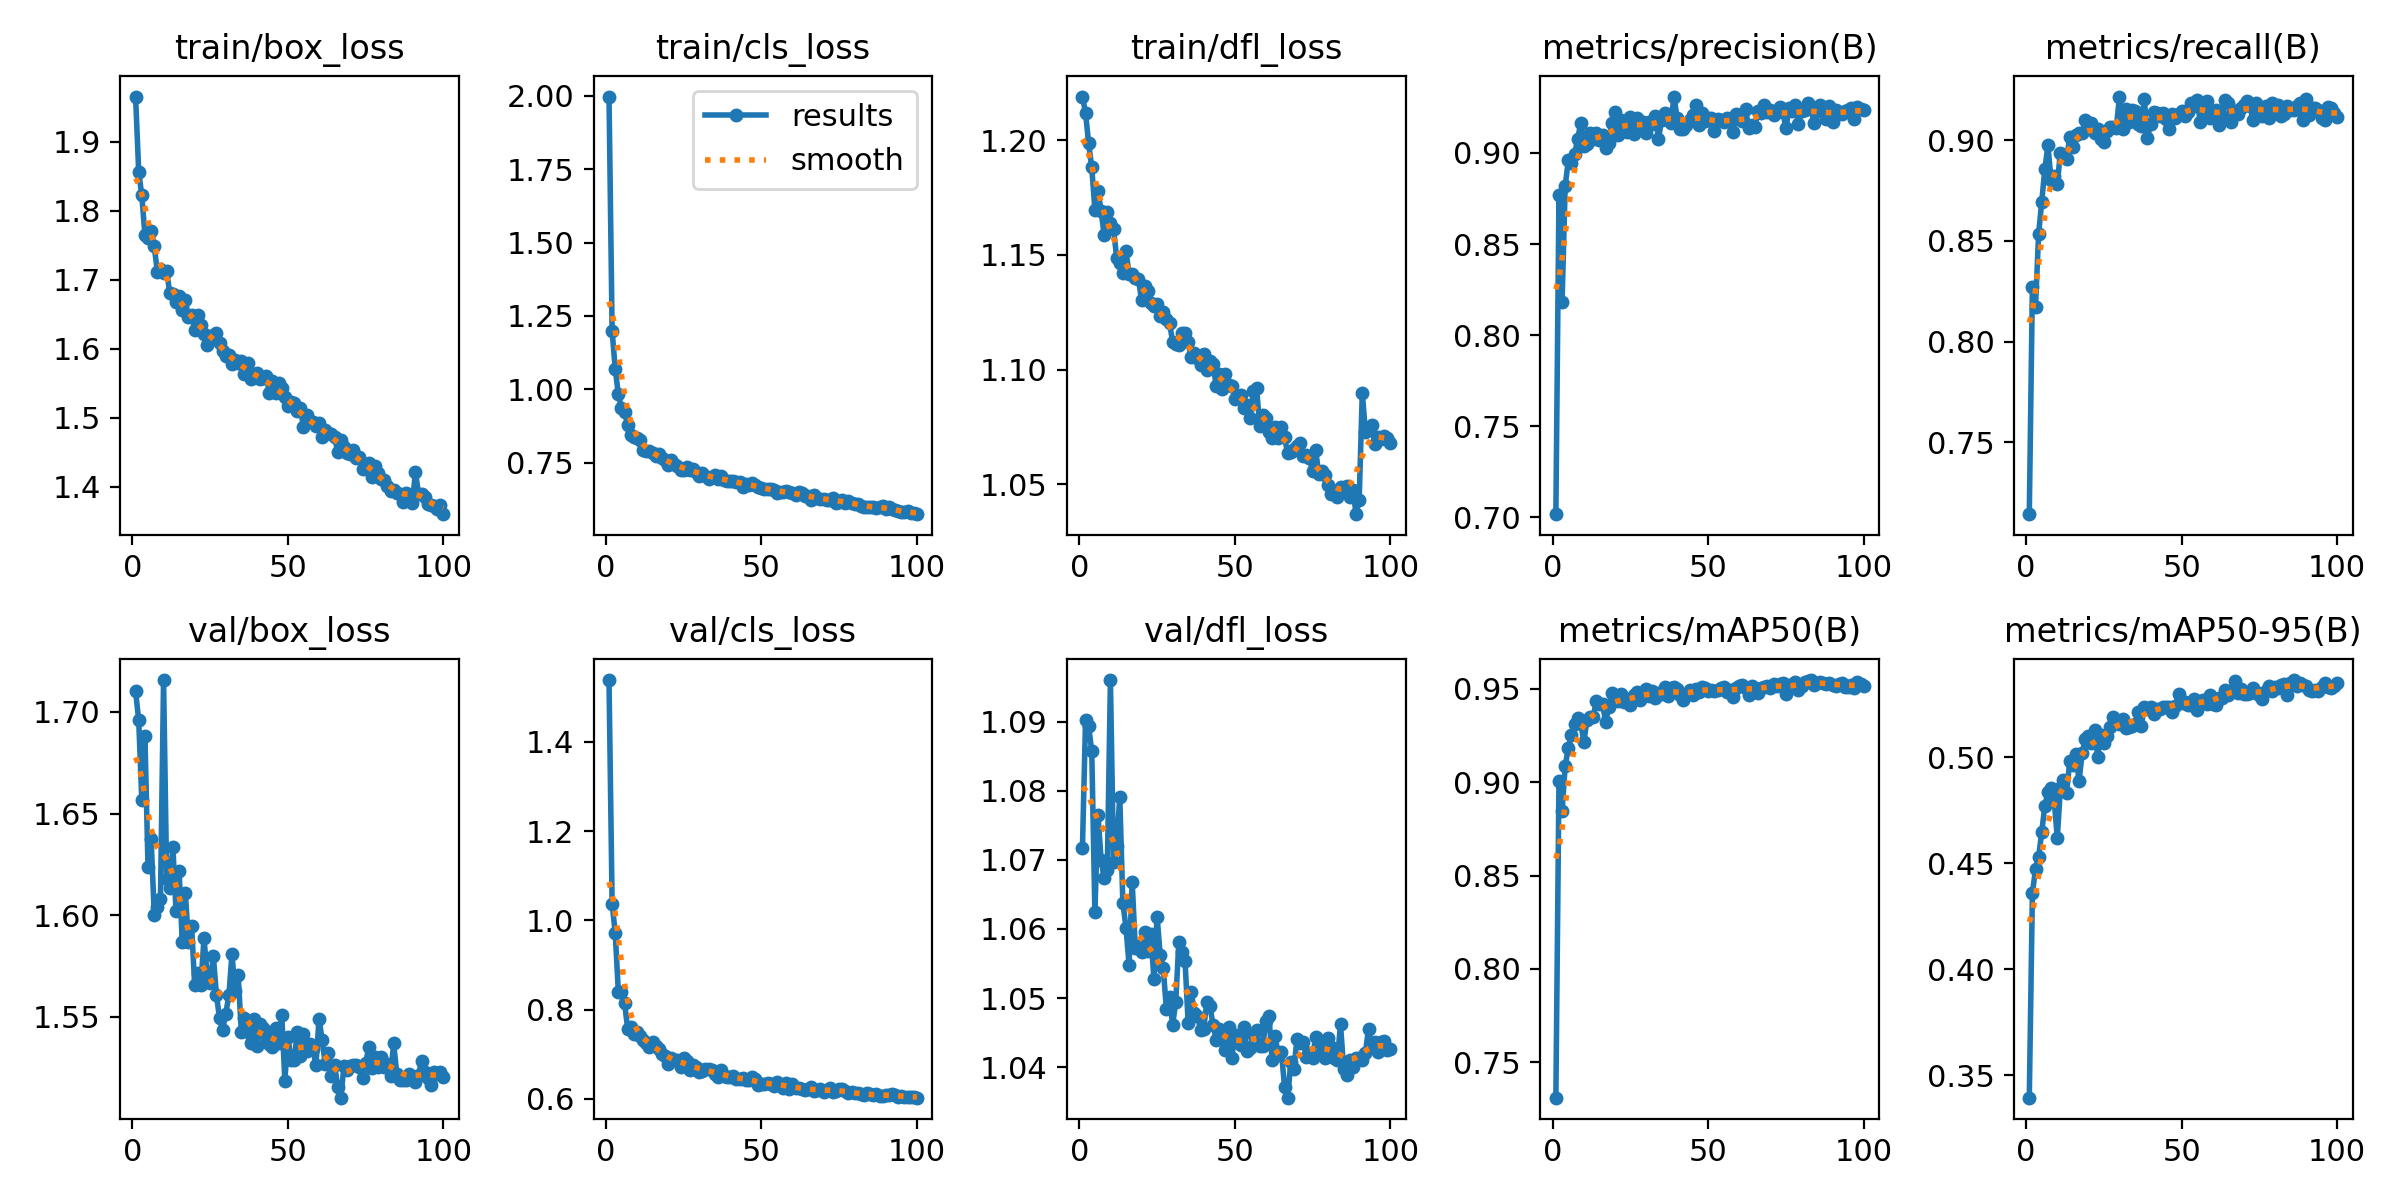

The file beside this chart, header and first rows:
epoch, train/box_loss, train/cls_loss, train/dfl_loss, metrics/precision(B), metrics/recall(B), metrics/mAP50(B), metrics/mAP50-95(B), val/box_loss, val/cls_loss, val/dfl_loss, lr/pg0, lr/pg1, lr/pg2
1, 1.965, 1.998, 1.219, 0.7018, 0.7143, 0.7311, 0.3394, 1.71, 1.538, 1.072, 0.0004729, 0.0004729, 0.0004729
2, 1.856, 1.199, 1.212, 0.877, 0.8273, 0.9007, 0.436, 1.696, 1.037, 1.09, 0.0009398, 0.0009398, 0.0009398
3, 1.822, 1.069, 1.199, 0.8184, 0.8174, 0.8844, 0.4471, 1.657, 0.9715, 1.089, 0.001397, 0.001397, 0.001397
4, 1.764, 0.983, 1.188, 0.8819, 0.8535, 0.9088, 0.453, 1.688, 0.8402, 1.086, 0.001387, 0.001387, 0.001387
5, 1.76, 0.9364, 1.17, 0.896, 0.8694, 0.9181, 0.4648, 1.624, 0.8401, 1.062, 0.001387, 0.001387, 0.001387
6, 1.77, 0.9234, 1.178, 0.8945, 0.8858, 0.9254, 0.477, 1.638, 0.8157, 1.077, 0.001372, 0.001372, 0.001372
7, 1.748, 0.8782, 1.169, 0.8992, 0.8974, 0.9314, 0.4838, 1.6, 0.7568, 1.07, 0.001358, 0.001358, 0.001358
8, 1.712, 0.8453, 1.159, 0.9074, 0.8801, 0.9343, 0.4853, 1.604, 0.7617, 1.067, 0.001344, 0.001344, 0.001344
9, 1.715, 0.8381, 1.169, 0.9166, 0.8823, 0.9315, 0.4801, 1.608, 0.7453, 1.069, 0.00133, 0.00133, 0.00133
10, 1.71, 0.833, 1.164, 0.9037, 0.8781, 0.9216, 0.4619, 1.716, 0.749, 1.096, 0.001316, 0.001316, 0.001316
11, 1.713, 0.8267, 1.161, 0.905, 0.8938, 0.9331, 0.4854, 1.618, 0.7408, 1.07, 0.001302, 0.001302, 0.001302
12, 1.68, 0.7921, 1.149, 0.9111, 0.8917, 0.9349, 0.4891, 1.613, 0.7324, 1.072, 0.001288, 0.001288, 0.001288
13, 1.679, 0.79, 1.146, 0.9076, 0.8906, 0.9349, 0.4834, 1.634, 0.7252, 1.079, 0.001273, 0.001273, 0.001273
14, 1.667, 0.7884, 1.142, 0.9107, 0.9015, 0.9434, 0.4981, 1.602, 0.7168, 1.064, 0.001259, 0.001259, 0.001259
15, 1.677, 0.7844, 1.152, 0.9069, 0.8966, 0.942, 0.4964, 1.622, 0.7286, 1.06, 0.001245, 0.001245, 0.001245
16, 1.657, 0.7719, 1.142, 0.9099, 0.9024, 0.9418, 0.5015, 1.587, 0.7188, 1.055, 0.001231, 0.001231, 0.001231
17, 1.67, 0.7778, 1.142, 0.9026, 0.9035, 0.9325, 0.4889, 1.611, 0.7117, 1.067, 0.001217, 0.001217, 0.001217
18, 1.645, 0.7647, 1.14, 0.9055, 0.9035, 0.9401, 0.5019, 1.587, 0.7004, 1.057, 0.001203, 0.001203, 0.001203
19, 1.649, 0.76, 1.14, 0.9162, 0.9103, 0.9475, 0.5085, 1.595, 0.6956, 1.058, 0.001189, 0.001189, 0.001189
20, 1.628, 0.7426, 1.13, 0.9223, 0.9057, 0.9447, 0.5102, 1.566, 0.6792, 1.057, 0.001174, 0.001174, 0.001174
21, 1.649, 0.7575, 1.136, 0.9099, 0.9087, 0.9436, 0.5068, 1.572, 0.6915, 1.06, 0.00116, 0.00116, 0.00116
22, 1.635, 0.7442, 1.134, 0.9182, 0.9035, 0.9473, 0.5128, 1.566, 0.6867, 1.057, 0.001146, 0.001146, 0.001146
23, 1.621, 0.7374, 1.129, 0.9153, 0.9057, 0.9429, 0.5003, 1.589, 0.6883, 1.059, 0.001132, 0.001132, 0.001132
24, 1.605, 0.7257, 1.128, 0.9112, 0.9007, 0.943, 0.5107, 1.571, 0.6707, 1.053, 0.001118, 0.001118, 0.001118
25, 1.618, 0.7264, 1.129, 0.9199, 0.8991, 0.9413, 0.5066, 1.567, 0.692, 1.062, 0.001104, 0.001104, 0.001104
26, 1.618, 0.7357, 1.123, 0.9106, 0.9045, 0.9466, 0.51, 1.58, 0.6857, 1.056, 0.001089, 0.001089, 0.001089
27, 1.623, 0.7249, 1.125, 0.9191, 0.9067, 0.9484, 0.5142, 1.561, 0.6654, 1.054, 0.001075, 0.001075, 0.001075
28, 1.609, 0.7278, 1.122, 0.9156, 0.9066, 0.9442, 0.5193, 1.549, 0.6758, 1.048, 0.001061, 0.001061, 0.001061
29, 1.596, 0.7191, 1.12, 0.9169, 0.9063, 0.9466, 0.517, 1.544, 0.6713, 1.05, 0.001047, 0.001047, 0.001047
30, 1.589, 0.7048, 1.112, 0.9111, 0.9217, 0.9497, 0.5157, 1.552, 0.6605, 1.046, 0.001033, 0.001033, 0.001033
31, 1.591, 0.7135, 1.111, 0.917, 0.9056, 0.9463, 0.5182, 1.561, 0.6622, 1.049, 0.001019, 0.001019, 0.001019
32, 1.578, 0.7042, 1.111, 0.9161, 0.9158, 0.9486, 0.5139, 1.581, 0.6661, 1.058, 0.001005, 0.001005, 0.001005
33, 1.583, 0.6957, 1.116, 0.9203, 0.9093, 0.9448, 0.5145, 1.563, 0.6667, 1.057, 0.0009904, 0.0009904, 0.0009904
34, 1.579, 0.6995, 1.116, 0.9078, 0.915, 0.9475, 0.515, 1.57, 0.6655, 1.055, 0.0009763, 0.0009763, 0.0009763
35, 1.581, 0.7074, 1.112, 0.918, 0.9145, 0.9473, 0.516, 1.543, 0.6566, 1.046, 0.0009622, 0.0009622, 0.0009622
36, 1.564, 0.6929, 1.105, 0.9221, 0.908, 0.951, 0.5213, 1.55, 0.6502, 1.051, 0.000948, 0.000948, 0.000948
37, 1.58, 0.7033, 1.107, 0.9189, 0.9069, 0.946, 0.5149, 1.543, 0.6652, 1.048, 0.0009338, 0.0009338, 0.0009338
38, 1.556, 0.6908, 1.105, 0.9166, 0.9203, 0.9503, 0.5239, 1.537, 0.6525, 1.047, 0.0009197, 0.0009197, 0.0009197
39, 1.56, 0.6858, 1.102, 0.931, 0.9012, 0.9508, 0.5229, 1.549, 0.6492, 1.045, 0.0009056, 0.0009056, 0.0009056
40, 1.565, 0.6886, 1.107, 0.9192, 0.9081, 0.9498, 0.5237, 1.536, 0.6501, 1.046, 0.0008914, 0.0008914, 0.0008914
41, 1.556, 0.6883, 1.1, 0.9131, 0.9139, 0.9468, 0.5203, 1.546, 0.6514, 1.049, 0.0008773, 0.0008773, 0.0008773
42, 1.558, 0.6848, 1.104, 0.9129, 0.9135, 0.9439, 0.523, 1.544, 0.6437, 1.049, 0.0008631, 0.0008631, 0.0008631
43, 1.561, 0.6835, 1.102, 0.9153, 0.9123, 0.9473, 0.5229, 1.541, 0.645, 1.046, 0.000849, 0.000849, 0.000849
44, 1.536, 0.6675, 1.093, 0.918, 0.9134, 0.9492, 0.5237, 1.536, 0.6461, 1.044, 0.0008348, 0.0008348, 0.0008348
45, 1.553, 0.6783, 1.098, 0.9206, 0.9107, 0.9468, 0.5238, 1.535, 0.6436, 1.046, 0.0008207, 0.0008207, 0.0008207
46, 1.536, 0.6745, 1.091, 0.9261, 0.9057, 0.9496, 0.524, 1.545, 0.6414, 1.044, 0.0008065, 0.0008065, 0.0008065
47, 1.55, 0.6808, 1.098, 0.9155, 0.913, 0.9482, 0.5214, 1.537, 0.6498, 1.042, 0.0007924, 0.0007924, 0.0007924
48, 1.542, 0.6725, 1.093, 0.9217, 0.911, 0.9509, 0.5241, 1.551, 0.6436, 1.046, 0.0007782, 0.0007782, 0.0007782
49, 1.53, 0.6662, 1.093, 0.9177, 0.913, 0.9506, 0.5299, 1.519, 0.632, 1.041, 0.0007641, 0.0007641, 0.0007641
50, 1.517, 0.6635, 1.087, 0.9194, 0.9146, 0.9491, 0.5255, 1.54, 0.6329, 1.045, 0.0007499, 0.0007499, 0.0007499
51, 1.522, 0.66, 1.088, 0.9192, 0.912, 0.9493, 0.5263, 1.529, 0.6344, 1.044, 0.0007358, 0.0007358, 0.0007358
52, 1.522, 0.6616, 1.089, 0.9121, 0.9141, 0.9486, 0.5248, 1.529, 0.6369, 1.043, 0.0007216, 0.0007216, 0.0007216
53, 1.509, 0.6599, 1.083, 0.9186, 0.9188, 0.9493, 0.5249, 1.542, 0.6341, 1.046, 0.0007075, 0.0007075, 0.0007075
54, 1.514, 0.6553, 1.085, 0.9183, 0.9172, 0.9505, 0.5277, 1.531, 0.6281, 1.042, 0.0006934, 0.0006934, 0.0006934
55, 1.486, 0.6478, 1.079, 0.9172, 0.92, 0.9508, 0.5226, 1.541, 0.6378, 1.043, 0.0006792, 0.0006792, 0.0006792
56, 1.504, 0.6513, 1.091, 0.9192, 0.9089, 0.9483, 0.5265, 1.533, 0.6324, 1.045, 0.0006651, 0.0006651, 0.0006651
57, 1.495, 0.651, 1.092, 0.9185, 0.9161, 0.9494, 0.5269, 1.537, 0.6249, 1.045, 0.0006509, 0.0006509, 0.0006509
58, 1.493, 0.6523, 1.075, 0.9112, 0.9197, 0.9457, 0.525, 1.534, 0.6362, 1.043, 0.0006368, 0.0006368, 0.0006368
59, 1.489, 0.6485, 1.08, 0.9215, 0.911, 0.9506, 0.5295, 1.526, 0.6224, 1.043, 0.0006226, 0.0006226, 0.0006226
60, 1.492, 0.6464, 1.079, 0.9208, 0.9135, 0.9516, 0.5251, 1.549, 0.6337, 1.047, 0.0006085, 0.0006085, 0.0006085
... 40 more rows
